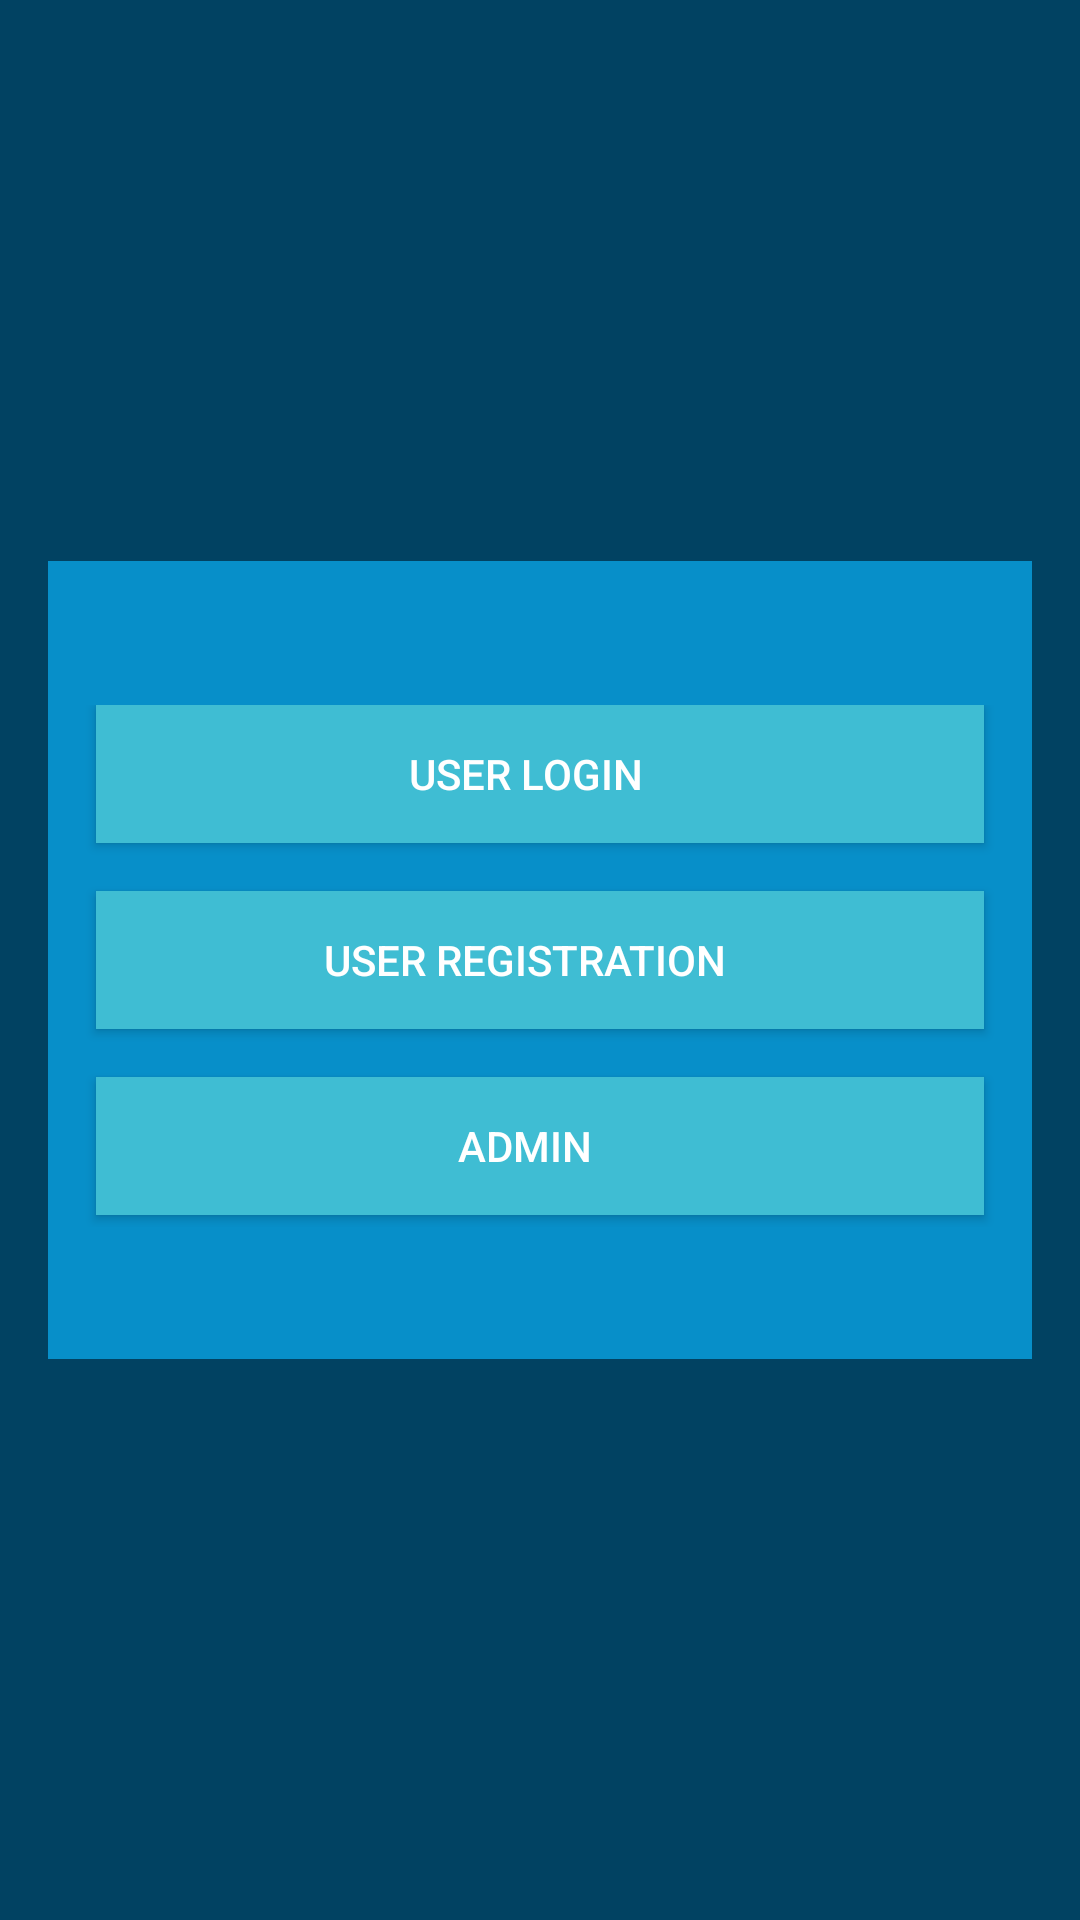

Produce the Android XML layout that renders to this screen, including the resource entries it uses.
<!-- AndroidManifest.xml: activity theme AppTheme.NoActionBar -->
<!-- res/layout/activity_pre_login.xml -->
<?xml version="1.0" encoding="utf-8"?>
<RelativeLayout xmlns:android="http://schemas.android.com/apk/res/android"
    xmlns:app="http://schemas.android.com/apk/res-auto"
    xmlns:tools="http://schemas.android.com/tools"
    android:layout_width="match_parent"
    android:layout_height="match_parent"
    android:background="@color/colorBackground"
    tools:context=".PreLoginActivity">

    <ScrollView
        android:layout_width="match_parent"
        android:layout_height="wrap_content"
        android:layout_centerVertical="true"
        tools:ignore="UselessParent">

    <LinearLayout
        android:layout_width="match_parent"
        android:layout_height="wrap_content"
        android:paddingBottom="@dimen/dimen_16dp"
        android:paddingTop="@dimen/dimen_16dp">


    <android.support.constraint.ConstraintLayout
        android:layout_width="match_parent"
        android:layout_height="wrap_content"
        android:layout_marginRight="@dimen/dimen_16dp"
        android:layout_marginLeft="@dimen/dimen_16dp"
        android:paddingBottom="44dp"
        android:paddingTop="48dp"
        android:background="@color/colorCardBackbround">


        <Button
            android:id="@+id/button"
            android:layout_width="0dp"
            android:layout_height="46dp"
            android:layout_marginBottom="4dp"
            android:layout_marginEnd="16dp"
            android:layout_marginStart="16dp"
            android:layout_marginTop="16dp"
            android:background="@drawable/shape_login_button"
            android:drawableEnd="@drawable/ic_arrow_forward_black_24dp"
            android:drawableTint="@color/colorWhite"
            android:paddingEnd="@dimen/dimen_10dp"
            android:text="@string/text_admin"
            android:textColor="@color/colorWhite"
            android:tint="@color/colorWhite"
            app:layout_constraintBottom_toBottomOf="parent"
            app:layout_constraintEnd_toEndOf="parent"
            app:layout_constraintHorizontal_bias="0.6"
            app:layout_constraintStart_toStartOf="parent"
            app:layout_constraintTop_toBottomOf="@+id/button3"
            app:layout_constraintVertical_bias="0.0"
            tools:ignore="RtlSymmetry"
            tools:targetApi="m" />

        <Button
            android:id="@+id/button3"
            android:layout_width="0dp"
            android:layout_height="46dp"
            android:layout_marginEnd="16dp"
            android:layout_marginStart="16dp"
            android:layout_marginTop="16dp"
            android:background="@drawable/shape_login_button"
            android:drawableEnd="@drawable/ic_arrow_forward_black_24dp"
            android:drawableTint="@color/colorWhite"
            android:paddingEnd="@dimen/dimen_10dp"
            android:text="@string/text_user_registration"
            android:textColor="@color/colorWhite"
            android:tint="@color/colorWhite"
            app:layout_constraintEnd_toEndOf="parent"
            app:layout_constraintStart_toStartOf="parent"
            app:layout_constraintTop_toBottomOf="@+id/button2"
            tools:ignore="RtlSymmetry"
            tools:targetApi="m" />

        <Button
            android:id="@+id/button2"
            android:layout_width="0dp"
            android:layout_height="46dp"
            android:layout_marginEnd="16dp"
            android:layout_marginStart="16dp"
            android:background="@drawable/shape_login_button"
            android:drawableEnd="@drawable/ic_arrow_forward_black_24dp"
            android:drawableTint="@color/colorWhite"
            android:paddingEnd="@dimen/dimen_10dp"
            android:text="@string/text_user_login"
            android:textColor="@color/colorWhite"
            android:tint="@color/colorWhite"
            app:layout_constraintEnd_toEndOf="parent"
            app:layout_constraintHorizontal_bias="1.0"
            app:layout_constraintStart_toStartOf="parent"
            app:layout_constraintTop_toTopOf="parent"
            tools:ignore="RtlSymmetry"
            tools:targetApi="m" />


    </android.support.constraint.ConstraintLayout>


    </LinearLayout>
    </ScrollView>

</RelativeLayout>
<!-- resources referenced by this layout -->
<resources>
  <color name="colorBackground">#014262</color>
  <color name="colorCardBackbround">#078FC9</color>
  <color name="colorWhite">#FFFFFF</color>
  <dimen name="dimen_10dp">10dp</dimen>
  <dimen name="dimen_16dp">16dp</dimen>
  <!-- drawable shape_login_button (drawable) -->
  <?xml version="1.0" encoding="utf-8"?>
  <selector xmlns:android="http://schemas.android.com/apk/res/android">
  
      
      <item
          android:state_pressed="false"
          android:state_focused="false">
          <shape
              android:shape="rectangle">
              <corners android:radius="0dp"/>
              <solid android:color="#3FBDD3" />
              <stroke android:width="0dp"
                  android:color="@null"/>
  
  
          </shape>
      </item>
  
  
  
      
      <item
          android:state_pressed="true"
          android:state_focused="false">
          <shape
              android:shape="rectangle" >
              <corners android:radius="0dp"/>
              <solid android:color="#014262"/>
          </shape>
  
  
      </item>
  
  </selector>
  <string name="text_admin">Admin</string>
  <string name="text_user_login">User Login</string>
  <string name="text_user_registration">User Registration</string>
  <style name="AppTheme.NoActionBar" parent="Base.Theme.AppCompat.Light.DarkActionBar">
          <item name="windowActionBar">false</item>
          <item name="windowNoTitle">true</item>
          <item name="colorPrimary">@color/colorCardBackbround</item>
          <item name="colorPrimaryDark">@color/colorBackground</item>
          <item name="android:textColorPrimary">@color/colorTextViewBackground</item>
          <item name="colorAccent">@color/colorImageButtonBackground</item>
  
      </style>
  <color name="colorTextViewBackground">#667280</color>
  <color name="colorImageButtonBackground">#4DC3D4</color>
</resources>
